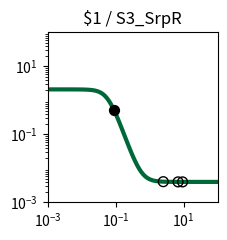

Write the Python code that produced this figure. (Note: this script raises an exception after producing the figure.)
import matplotlib.pyplot as plt
import matplotlib.ticker as ticker
import numpy as np

fig, ax = plt.subplots(figsize=(2.5,2.5))

plt.xlim(1.000000e-03, 1.000000e+02)
plt.ylim(1.000000e-03, 1.000000e+02)

x = np.array([1.000000e-03,1.122018e-03,1.258925e-03,1.412538e-03,1.584893e-03,1.778279e-03,1.995262e-03,2.238721e-03,2.511886e-03,2.818383e-03,3.162278e-03,3.548134e-03,3.981072e-03,4.466836e-03,5.011872e-03,5.623413e-03,6.309573e-03,7.079458e-03,7.943282e-03,8.912509e-03,1.000000e-02,1.122018e-02,1.258925e-02,1.412538e-02,1.584893e-02,1.778279e-02,1.995262e-02,2.238721e-02,2.511886e-02,2.818383e-02,3.162278e-02,3.548134e-02,3.981072e-02,4.466836e-02,5.011872e-02,5.623413e-02,6.309573e-02,7.079458e-02,7.943282e-02,8.912509e-02,1.000000e-01,1.122018e-01,1.258925e-01,1.412538e-01,1.584893e-01,1.778279e-01,1.995262e-01,2.238721e-01,2.511886e-01,2.818383e-01,3.162278e-01,3.548134e-01,3.981072e-01,4.466836e-01,5.011872e-01,5.623413e-01,6.309573e-01,7.079458e-01,7.943282e-01,8.912509e-01,1.000000e+00,1.122018e+00,1.258925e+00,1.412538e+00,1.584893e+00,1.778279e+00,1.995262e+00,2.238721e+00,2.511886e+00,2.818383e+00,3.162278e+00,3.548134e+00,3.981072e+00,4.466836e+00,5.011872e+00,5.623413e+00,6.309573e+00,7.079458e+00,7.943282e+00,8.912509e+00,1.000000e+01,1.122018e+01,1.258925e+01,1.412538e+01,1.584893e+01,1.778279e+01,1.995262e+01,2.238721e+01,2.511886e+01,2.818383e+01,3.162278e+01,3.548134e+01,3.981072e+01,4.466836e+01,5.011872e+01,5.623413e+01,6.309573e+01,7.079458e+01,7.943282e+01,8.912509e+01,1.000000e+02,])
y = np.array([2.099978e+00,2.099970e+00,2.099958e+00,2.099942e+00,2.099920e+00,2.099890e+00,2.099848e+00,2.099790e+00,2.099710e+00,2.099600e+00,2.099447e+00,2.099237e+00,2.098947e+00,2.098547e+00,2.097995e+00,2.097233e+00,2.096183e+00,2.094734e+00,2.092738e+00,2.089989e+00,2.086206e+00,2.081006e+00,2.073871e+00,2.064102e+00,2.050768e+00,2.032643e+00,2.008144e+00,1.975283e+00,1.931653e+00,1.874506e+00,1.800968e+00,1.708469e+00,1.595392e+00,1.461884e+00,1.310575e+00,1.146845e+00,9.783090e-01,8.135188e-01,6.602928e-01,5.243389e-01,4.086330e-01,3.136008e-01,2.378025e-01,1.787464e-01,1.335693e-01,9.949133e-02,7.405687e-02,5.522351e-02,4.135975e-02,3.119834e-02,2.377416e-02,1.836245e-02,1.442436e-02,1.156215e-02,9.483742e-03,7.975486e-03,6.881491e-03,6.088247e-03,5.513217e-03,5.096447e-03,4.794420e-03,4.575566e-03,4.416993e-03,4.302101e-03,4.218862e-03,4.158556e-03,4.114866e-03,4.083214e-03,4.060284e-03,4.043672e-03,4.031638e-03,4.022920e-03,4.016604e-03,4.012029e-03,4.008714e-03,4.006313e-03,4.004573e-03,4.003313e-03,4.002400e-03,4.001739e-03,4.001260e-03,4.000912e-03,4.000661e-03,4.000479e-03,4.000347e-03,4.000251e-03,4.000182e-03,4.000132e-03,4.000096e-03,4.000069e-03,4.000050e-03,4.000036e-03,4.000026e-03,4.000019e-03,4.000014e-03,4.000010e-03,4.000007e-03,4.000005e-03,4.000004e-03,4.000003e-03,4.000002e-03,])
c = "#006838"

hi_x = np.array([9.087473e-02,])
hi_y = np.array([5.033389e-01,])
lo_x = np.array([9.299994e+00,2.520182e+00,6.870687e+00,])
lo_y = np.array([4.001543e-03,4.059730e-03,4.003603e-03,])

plt.loglog(x,y,lw=3,color=c)
plt.scatter(hi_x,hi_y,marker='o',s=50,color='black',zorder=10)
plt.scatter(lo_x,lo_y,marker='o',s=50,edgecolors='black',color='none',zorder=10)

plt.title("$1 / S3_SrpR")

ax.xaxis.set_major_locator(ticker.LogLocator(numticks=3))
ax.yaxis.set_major_locator(ticker.LogLocator(numticks=3))

ax.set_aspect('equal')
plt.tight_layout()

plt.savefig("/root/output/response_plot_$1_S3_SrpR.png", bbox_inches='tight')
